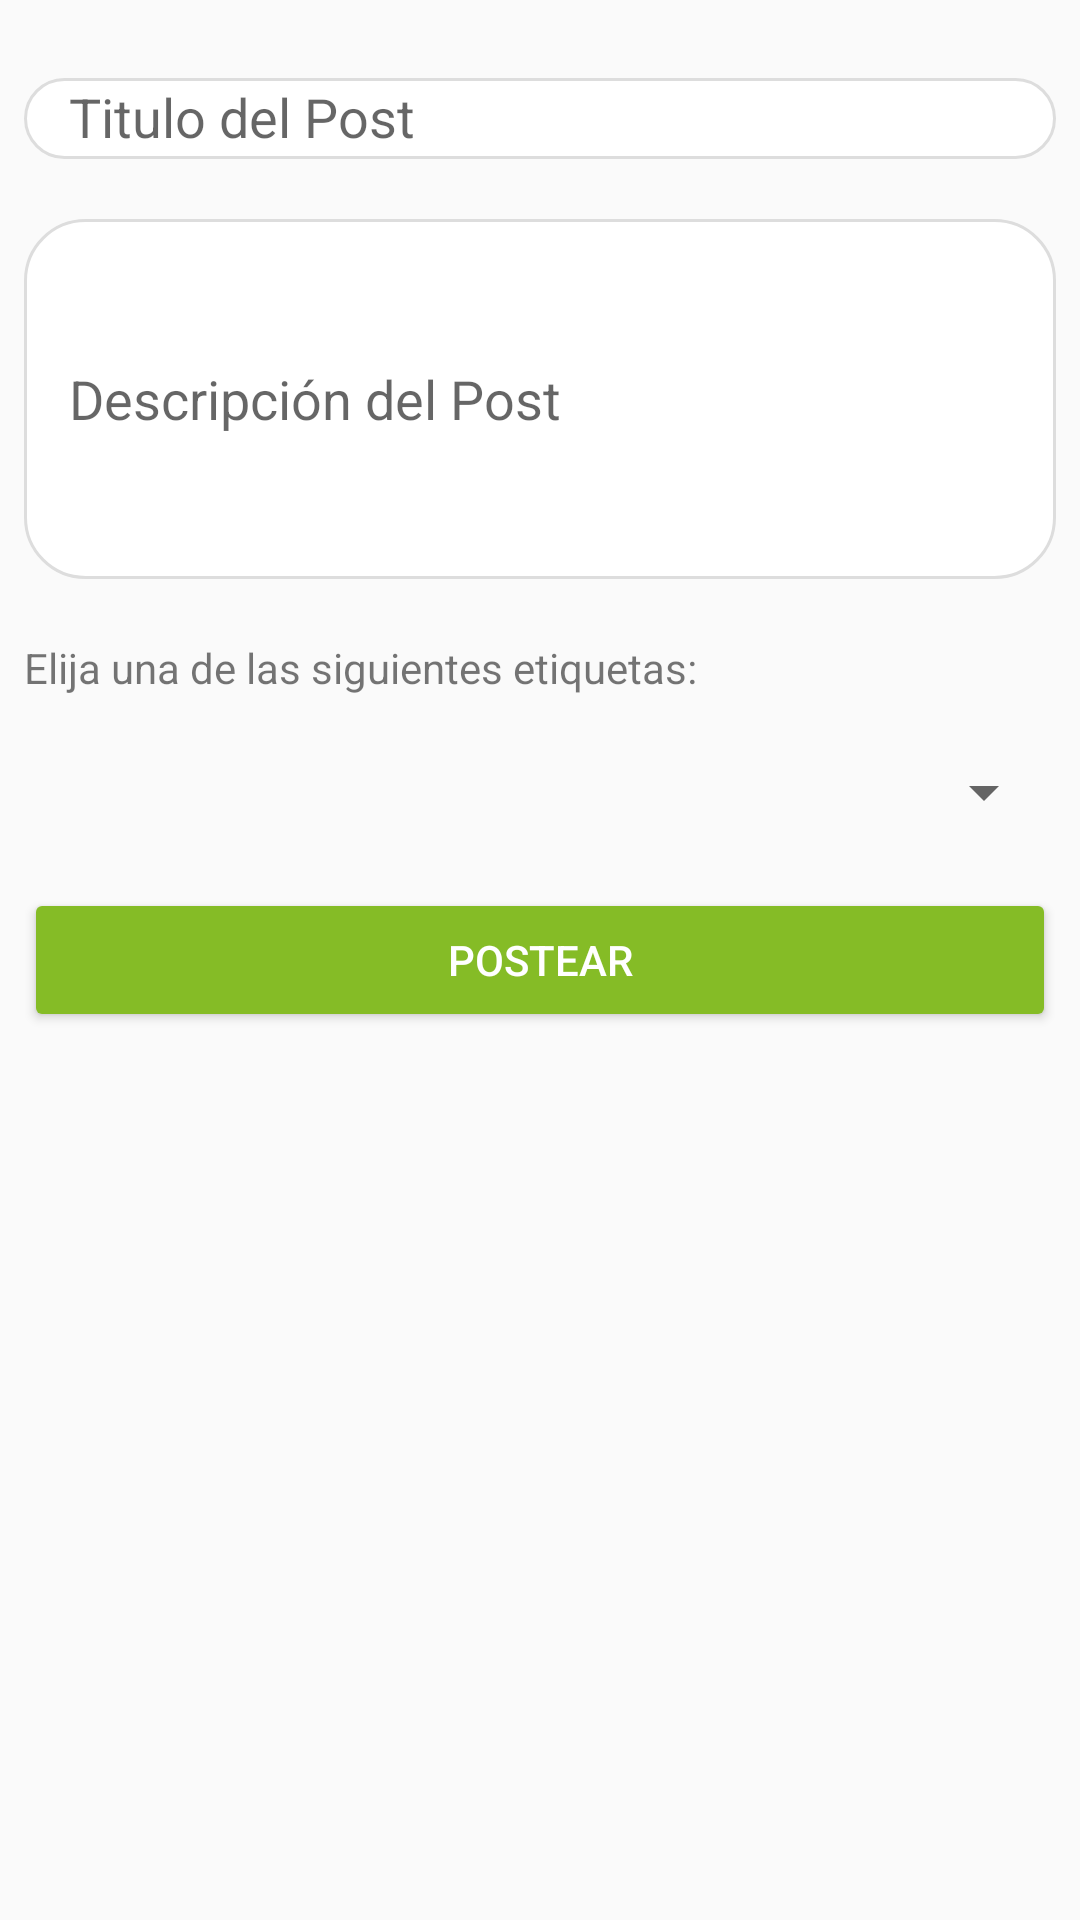

Produce the Android XML layout that renders to this screen, including the resource entries it uses.
<!-- AndroidManifest.xml: application theme AppTheme -->
<!-- res/layout/fragment_create_post.xml -->
<?xml version="1.0" encoding="utf-8"?>
<LinearLayout xmlns:android="http://schemas.android.com/apk/res/android"
    android:orientation="vertical" android:layout_width="match_parent"
    android:layout_height="match_parent">

    <LinearLayout
        android:layout_width="match_parent"
        android:layout_height="match_parent"
        android:orientation="vertical"
        android:paddingLeft="@dimen/paddingExternoDIItems"
        android:paddingTop="@dimen/paddingExternoABItems"
        android:paddingEnd="@dimen/paddingExternoDIItems"
        android:paddingBottom="@dimen/paddingExternoABItems">

        <EditText
            android:id="@+id/CreatePostTitulo"
            android:layout_width="match_parent"
            android:layout_height="27dp"
            android:layout_marginTop="10dp"
            android:layout_marginBottom="10dp"
            android:background="@drawable/searchbox"
            android:hint="Titulo del Post"
            android:paddingStart="15dp"
            android:paddingTop="2dp"
            android:paddingEnd="10dp"
            android:paddingBottom="2dp"
            android:queryHint="Buscar"></EditText>

        <EditText
            android:id="@+id/CreatePostDescripción"
            android:layout_width="match_parent"
            android:layout_height="wrap_content"
            android:layout_marginTop="10dp"
            android:layout_marginBottom="10dp"
            android:background="@drawable/searchbox"
            android:hint="Descripción del Post"
            android:maxHeight="200dp"
            android:minHeight="120dp"
            android:paddingStart="15dp"
            android:paddingTop="2dp"
            android:paddingEnd="10dp"
            android:paddingBottom="2dp"
            android:queryHint="Buscar">

        </EditText>

        <TextView
            android:id="@+id/CreatePostTextSpinner"
            android:layout_width="match_parent"
            android:layout_height="wrap_content"
            android:layout_marginTop="10dp"
            android:layout_marginBottom="10dp"
            android:text="Elija una de las siguientes etiquetas:" />

        <Spinner
            android:id="@+id/tagSpinner"
            android:layout_width="match_parent"
            android:layout_height="wrap_content"
            android:layout_marginTop="10dp"
            android:layout_marginBottom="10dp" />

        <Button
            android:id="@+id/CreatePostSubmit"
            style="@style/Widget.AppCompat.Button.Colored"
            android:layout_width="match_parent"
            android:layout_height="wrap_content"
            android:layout_marginTop="10dp"
            android:layout_marginBottom="10dp"
            android:text="Postear" />
    </LinearLayout>
</LinearLayout>
<!-- resources referenced by this layout -->
<resources>
  <dimen name="paddingExternoABItems">16dp</dimen>
  <dimen name="paddingExternoDIItems">8dp</dimen>
  <!-- drawable searchbox (drawable) -->
  <?xml version="1.0" encoding="utf-8"?>
  <shape xmlns:android="http://schemas.android.com/apk/res/android" android:shape="rectangle" >
  
      <corners android:radius="20dp" />
  
      <solid android:color="@android:color/white" />
  
      <stroke android:width="1dp"
      android:color="#dddddd"/>
  
  
  </shape>
  <style name="AppTheme" parent="Theme.AppCompat.Light.NoActionBar">
          
          <item name="colorPrimary">@color/colorPrimary</item>
          <item name="colorPrimaryDark">@color/colorPrimaryDark</item>
          <item name="colorAccent">@color/colorAccent</item>
      </style>
  <color name="colorPrimary">#85BC26</color>
  <color name="colorPrimaryDark">#00574B</color>
  <color name="colorAccent">#85BC26</color>
</resources>
